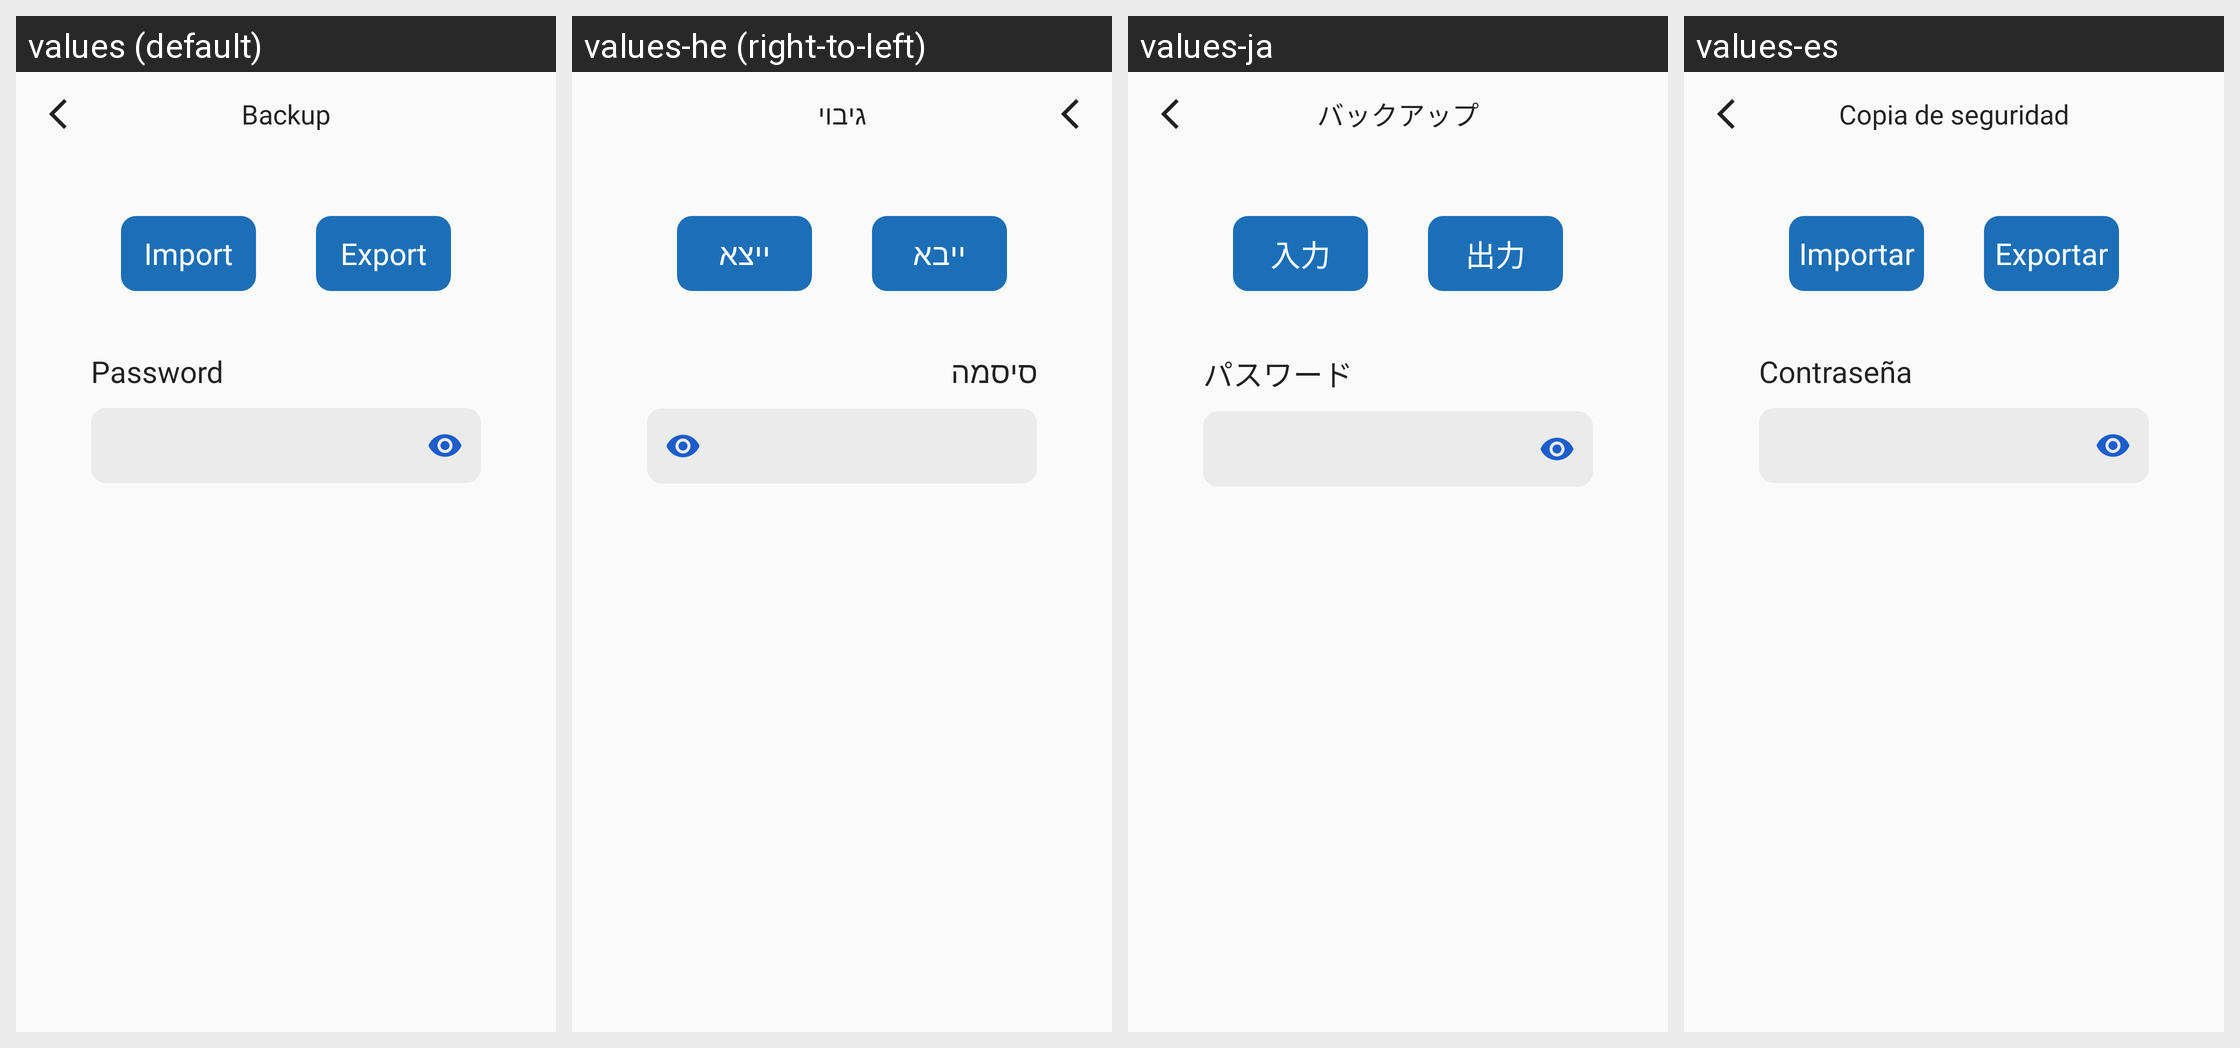

The Android screen above is rendered under several locales of the same app. Produce the string resources it draws, with the default and per-locale values.
Android screen res/layout/activity_backup.xml rendered under 4 locales, left to right: values (default), values-he (right-to-left), values-ja, values-es. Device: Nexus 5 (rendered at 1080×1920; each locale shown at half size, 540×960, under a caption strip naming it); theme AppTheme.SkyBlue.
Other locales in the repository, not shown: values-ar, values-ca, values-cn, values-de, values-en, values-fa, values-fr, values-in, values-iw, values-nb-rNO, values-oc, values-pl, values-pt, values-pt-rBR, values-ru, values-ta, values-tr, values-uk, values-zh, values-zh-rTW.
Strings drawn on this screen, with the default value and each locale's value (text and hints the layout hard-codes, and strings that could not be matched under every locale, appear in the picture but are not listed):

menu_backup
  values: Backup
  values-he: גיבוי
  values-ja: バックアップ
  values-es: Copia de seguridad

button_import
  values: Import
  values-he: ייבא
  values-ja: 入力
  values-es: Importar

button_export
  values: Export
  values-he: ייצא
  values-ja: 出力
  values-es: Exportar

password_title
  values: Password
  values-he: סיסמה
  values-ja: パスワード
  values-es: Contraseña
